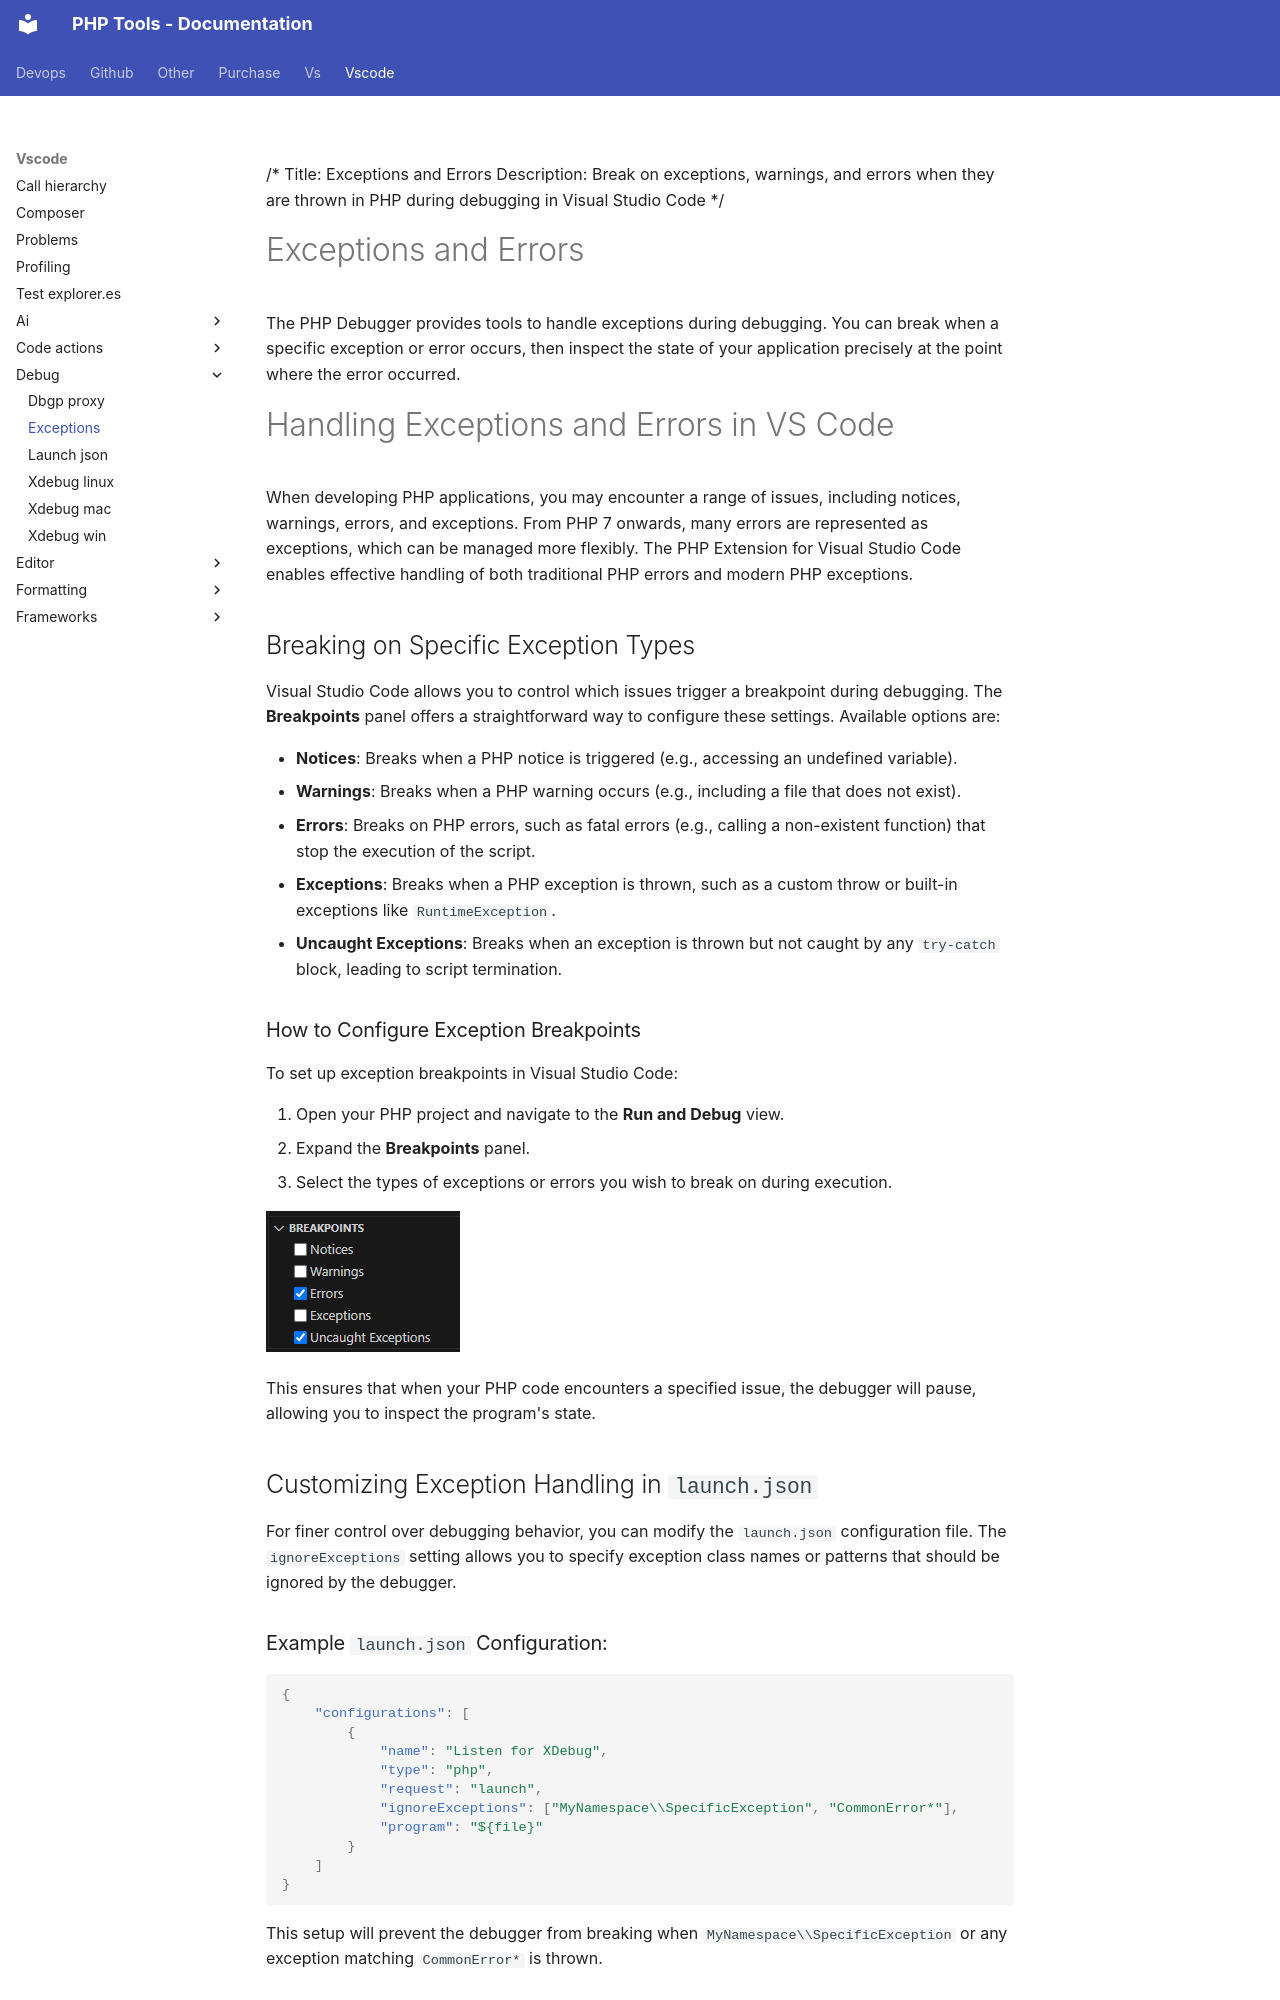

repository: DEVSENSE/phptools-docs · page: vscode/debug/exceptions/index.html · generator: mkdocs

/*
Title: Exceptions and Errors
Description: Break on exceptions, warnings, and errors when they are thrown in PHP during debugging in Visual Studio Code
*/

# Exceptions and Errors

The PHP Debugger provides tools to handle exceptions during debugging. You can break when a specific exception or error occurs, then inspect the state of your application precisely at the point where the error occurred.

# Handling Exceptions and Errors in VS Code

When developing PHP applications, you may encounter a range of issues, including notices, warnings, errors, and exceptions. From PHP 7 onwards, many errors are represented as exceptions, which can be managed more flexibly. The PHP Extension for Visual Studio Code enables effective handling of both traditional PHP errors and modern PHP exceptions.

## Breaking on Specific Exception Types

Visual Studio Code allows you to control which issues trigger a breakpoint during debugging. The **Breakpoints** panel offers a straightforward way to configure these settings. Available options are:

- **Notices**: Breaks when a PHP notice is triggered (e.g., accessing an undefined variable).
- **Warnings**: Breaks when a PHP warning occurs (e.g., including a file that does not exist).
- **Errors**: Breaks on PHP errors, such as fatal errors (e.g., calling a non-existent function) that stop the execution of the script.
- **Exceptions**: Breaks when a PHP exception is thrown, such as a custom throw or built-in exceptions like `RuntimeException`.
- **Uncaught Exceptions**: Breaks when an exception is thrown but not caught by any `try-catch` block, leading to script termination.

### How to Configure Exception Breakpoints

To set up exception breakpoints in Visual Studio Code:

1. Open your PHP project and navigate to the **Run and Debug** view.
2. Expand the **Breakpoints** panel.
3. Select the types of exceptions or errors you wish to break on during execution.

![VS Code Breakpoints panel](img/breakpoints-panel.png)

This ensures that when your PHP code encounters a specified issue, the debugger will pause, allowing you to inspect the program's state.

## Customizing Exception Handling in `launch.json`

For finer control over debugging behavior, you can modify the `launch.json` configuration file. The `ignoreExceptions` setting allows you to specify exception class names or patterns that should be ignored by the debugger.
